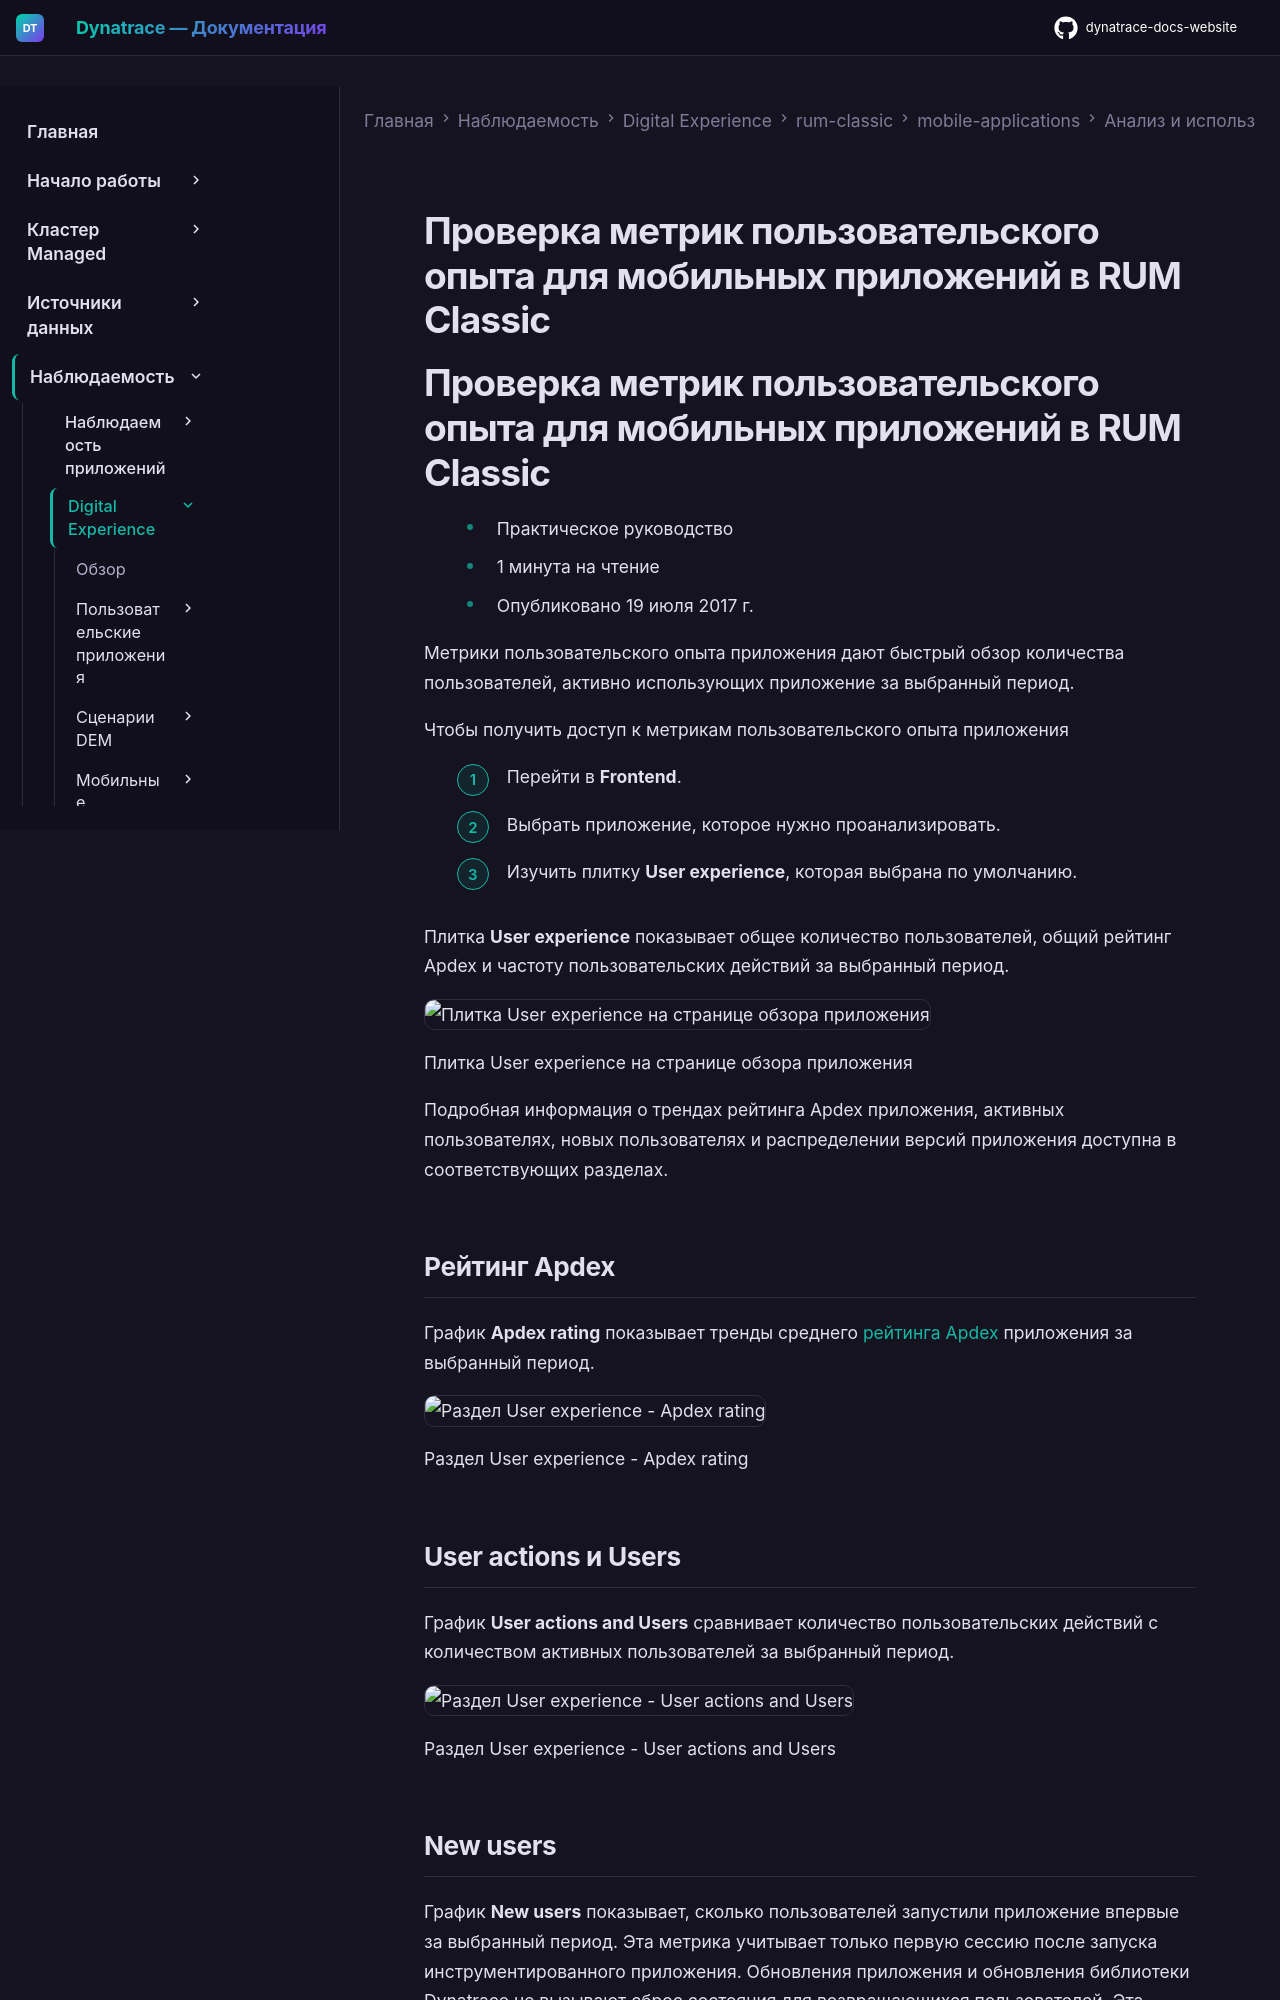

repository: Yerkebulan-Ardabayev/dynatrace-docs-website · page: managed-ru/observe/digital-experience/rum-classic/mobile-applications/analyze-and-use/check-usage-metrics-mobile/index.html · generator: mkdocs

---
title: Проверка метрик пользовательского опыта для мобильных приложений в RUM Classic
source: https://docs.dynatrace.com/managed/observe/digital-experience/rum-classic/mobile-applications/analyze-and-use/check-usage-metrics-mobile
---

# Проверка метрик пользовательского опыта для мобильных приложений в RUM Classic

# Проверка метрик пользовательского опыта для мобильных приложений в RUM Classic

* Практическое руководство
* 1 минута на чтение
* Опубликовано 19 июля 2017 г.

Метрики пользовательского опыта приложения дают быстрый обзор количества пользователей, активно использующих приложение за выбранный период.

Чтобы получить доступ к метрикам пользовательского опыта приложения

1. Перейти в **Frontend**.
2. Выбрать приложение, которое нужно проанализировать.
3. Изучить плитку **User experience**, которая выбрана по умолчанию.

Плитка **User experience** показывает общее количество пользователей, общий рейтинг Apdex и частоту пользовательских действий за выбранный период.

![Плитка User experience на странице обзора приложения](https://dt-cdn.net/images/user-experience-tile-mobile-app-852-0baf6bdc02.png)

Плитка User experience на странице обзора приложения

Подробная информация о трендах рейтинга Apdex приложения, активных пользователях, новых пользователях и распределении версий приложения доступна в соответствующих разделах.

## Рейтинг Apdex

График **Apdex rating** показывает тренды среднего [рейтинга Apdex](/managed/observe/digital-experience/rum-classic/rum-concepts/scores-and-ratings/apdex-ratings "Узнать, как Dynatrace использует Apdex для измерения удовлетворённости пользователей производительностью приложения.") приложения за выбранный период.

![Раздел User experience - Apdex rating](https://dt-cdn.net/images/user-experience-apdex-rating-847-ca725a074c.png)

Раздел User experience - Apdex rating

## User actions и Users

График **User actions and Users** сравнивает количество пользовательских действий с количеством активных пользователей за выбранный период.

![Раздел User experience - User actions and Users](https://dt-cdn.net/images/user-experience-user-actions-and-users-848-27d7bac217.png)

Раздел User experience - User actions and Users

## New users

График **New users** показывает, сколько пользователей запустили приложение впервые за выбранный период. Эта метрика учитывает только первую сессию после запуска инструментированного приложения. Обновления приложения и обновления библиотеки Dynatrace не вызывают сброс состояния для возвращающихся пользователей. Эта метрика привязана к конкретным устройствам, поэтому пользователи учитываются несколько раз, если они устанавливают приложение на несколько устройств.

![Раздел User experience - New users](https://dt-cdn.net/images/user-experience-new-users-2-848-df286583cc.png)

Раздел User experience - New users

Метрика **New users** не различает нескольких пользователей, использующих одно и то же устройство и одну и ту же установку приложения.
